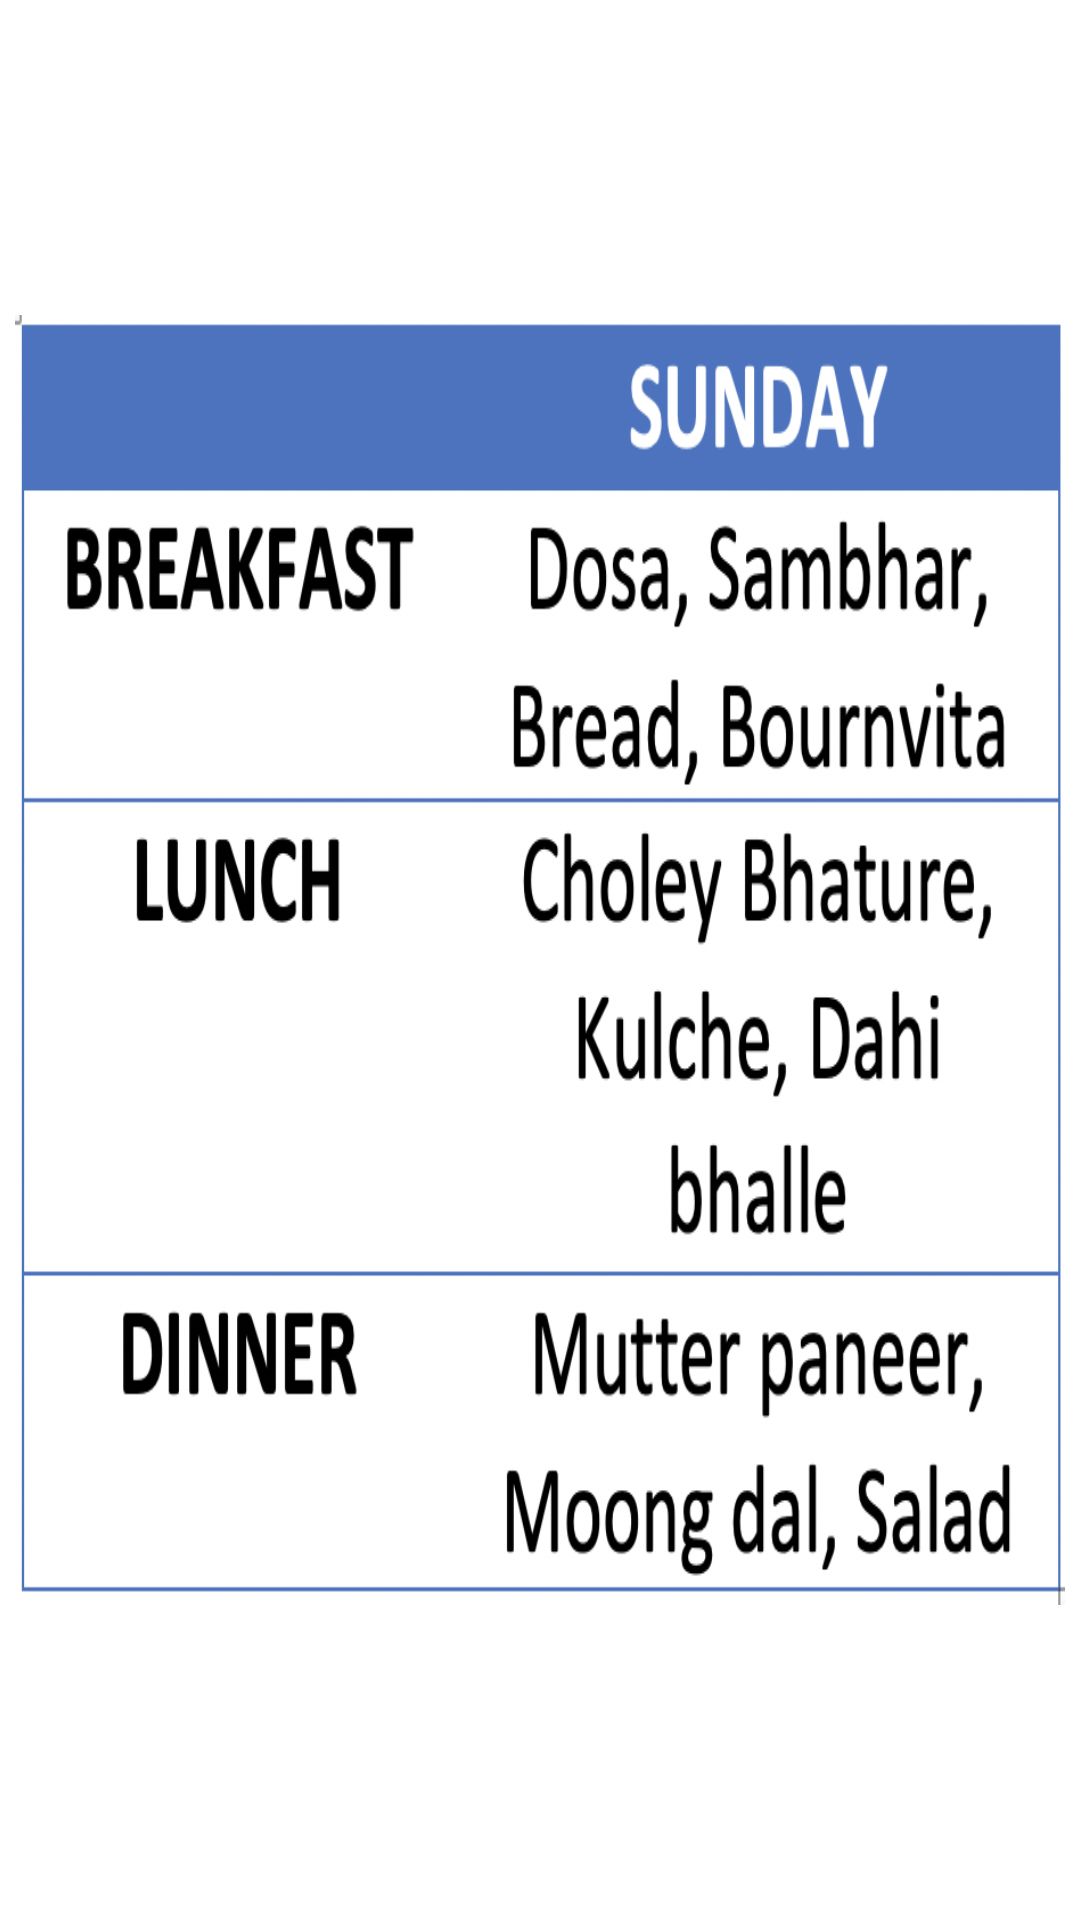

Produce the Android XML layout that renders to this screen, including the resource entries it uses.
<!-- AndroidManifest.xml: application theme AppTheme -->
<!-- res/layout/activity_sunday.xml -->
<?xml version="1.0" encoding="utf-8"?>
<RelativeLayout xmlns:android="http://schemas.android.com/apk/res/android"
    xmlns:app="http://schemas.android.com/apk/res-auto"
    xmlns:tools="http://schemas.android.com/tools"
    android:layout_width="match_parent"
    android:layout_height="match_parent"
    tools:context=".sunday"
    android:background="#FFFFFF">    <ImageView
        android:layout_width="350dp"
        android:layout_height="430dp"
        android:background="@drawable/sunday"
        android:scaleType="fitCenter"
        android:layout_centerVertical="true"
        android:layout_centerHorizontal="true"/>
</RelativeLayout>
<!-- resources referenced by this layout -->
<resources>
  <!-- drawable sunday: png bitmap (drawable, 249085 bytes) -->
  <style name="AppTheme" parent="Theme.AppCompat.Light.DarkActionBar">
          
          <item name="colorPrimary">#303F9F</item>
          <item name="colorPrimaryDark">#303F9F</item>
          <item name="colorAccent">#303F9F</item>
      </style>
</resources>
